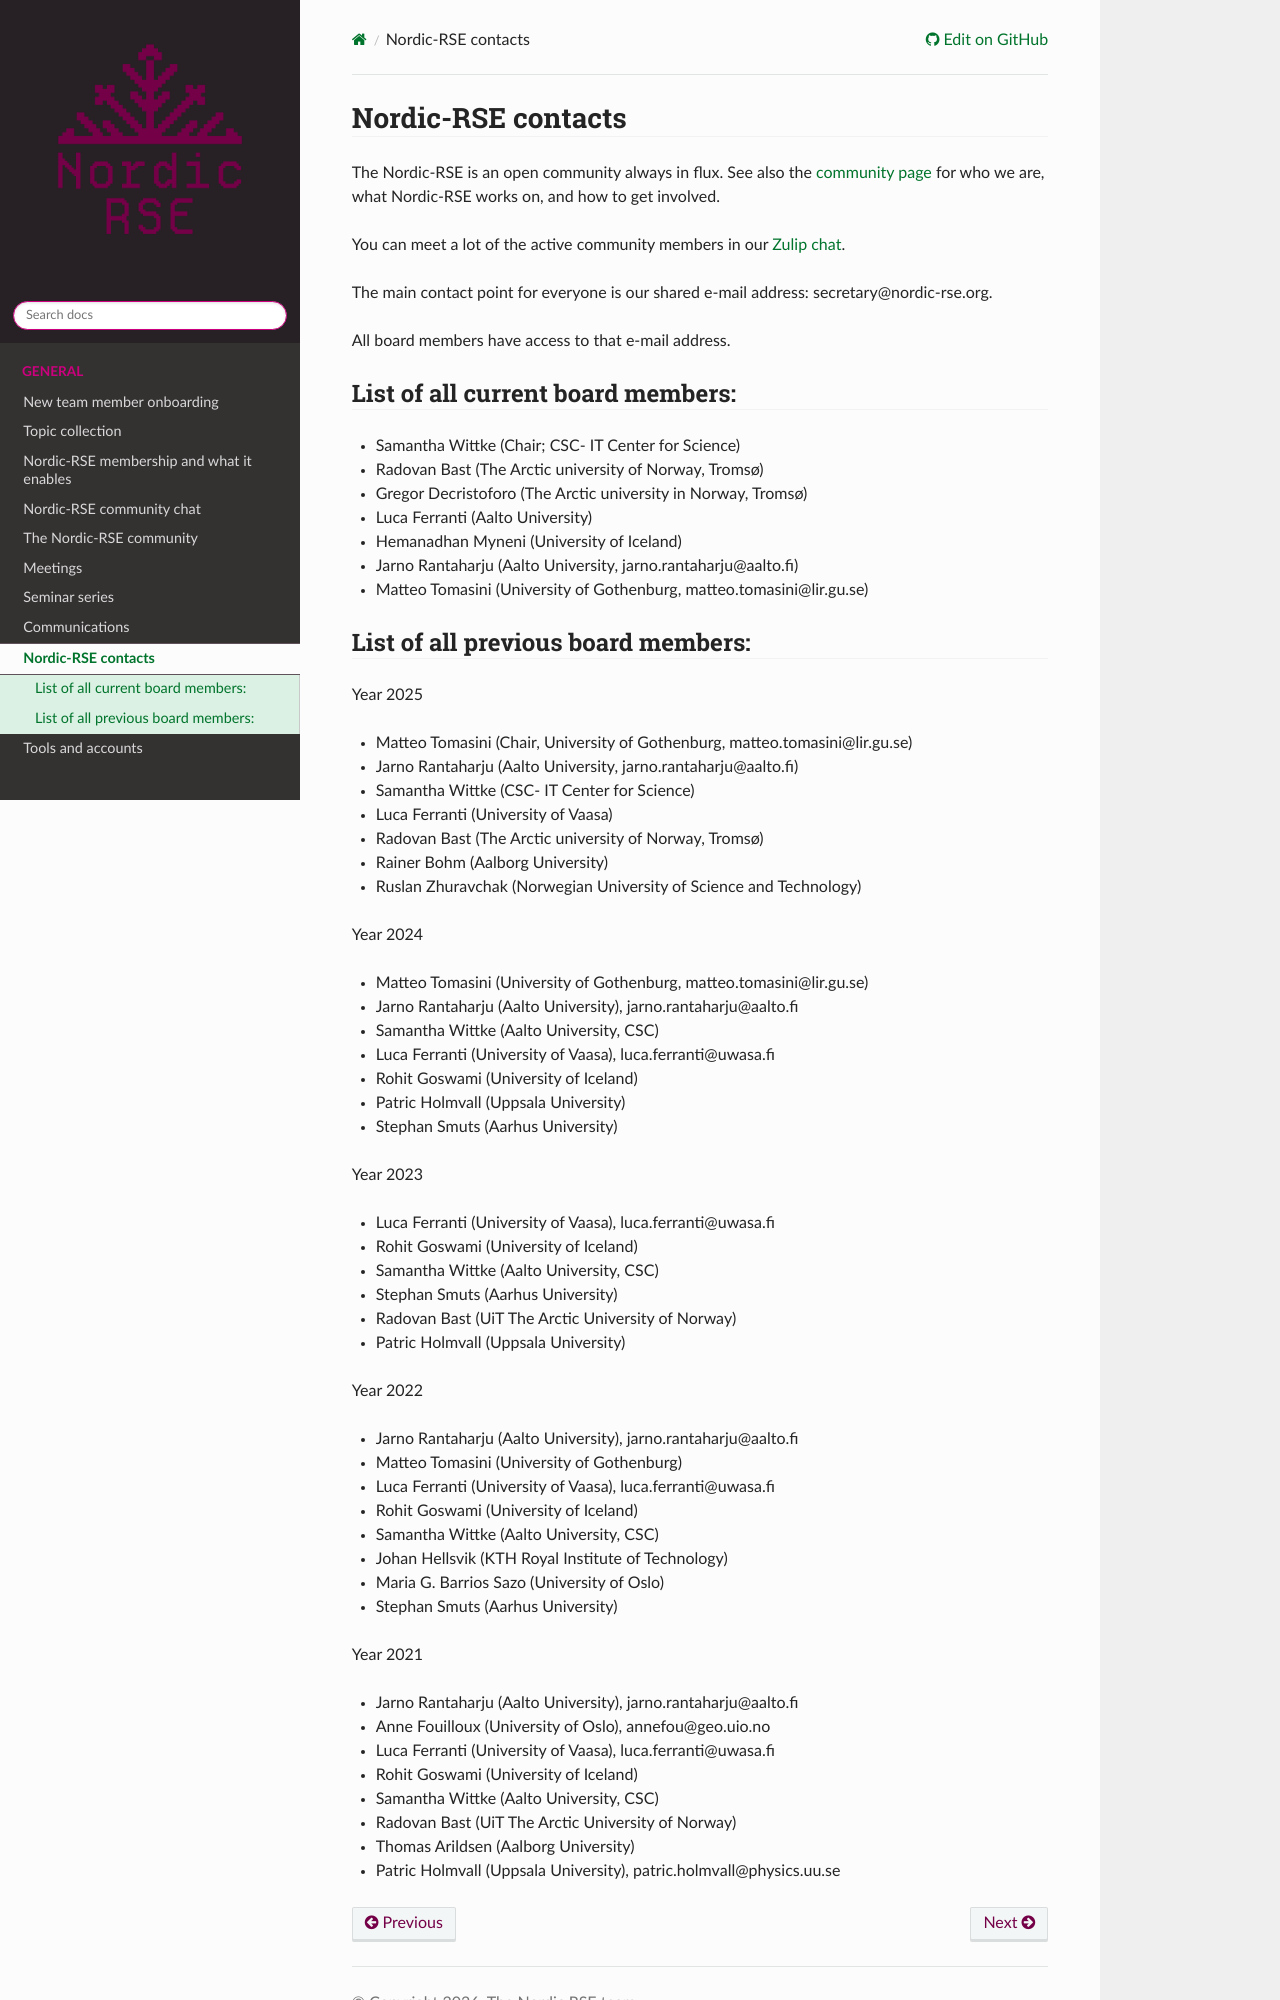

repository: nordic-rse/nrse-manuals · page: contact/index.html · generator: sphinx

# Nordic-RSE contacts

The Nordic-RSE is an open community always in flux. 
See also the [community page](community.md) for who we are, what Nordic-RSE works on, and how to get involved.

You can meet a lot of the active community members in our [Zulip chat](https://coderefinery.zulipchat.com).

The main contact point for everyone is our shared e-mail address: secretary@nordic-rse.org. 

All board members have access to that e-mail address. 

## List of all current board members:

- Samantha Wittke (Chair; CSC- IT Center for Science)
- Radovan Bast (The Arctic university of Norway, Tromsø)
- Gregor Decristoforo (The Arctic university in Norway, Tromsø)
- Luca Ferranti (Aalto University)
- Hemanadhan Myneni (University of Iceland)
- Jarno Rantaharju (Aalto University, jarno.rantaharju@aalto.fi)
- Matteo Tomasini (University of Gothenburg, matteo.tomasini@lir.gu.se)
